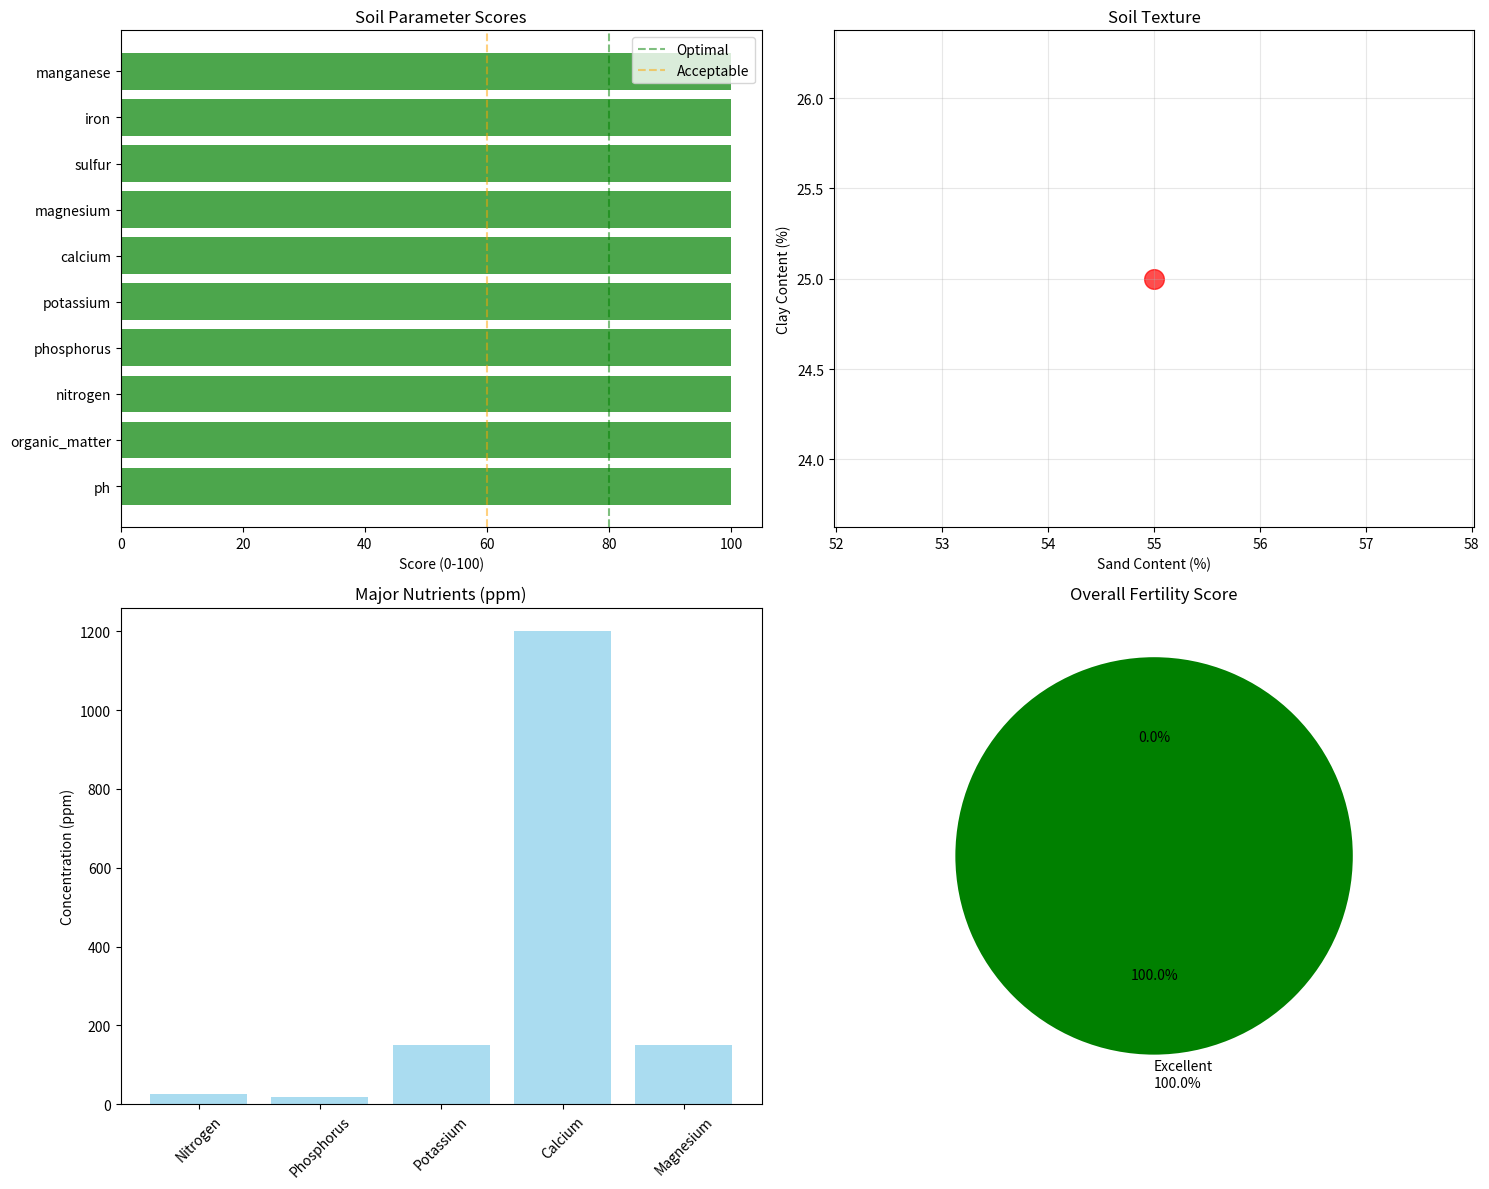

The matplotlib source for this figure: (Note: this script raises an exception after producing the figure.)
import pandas as pd
import numpy as np
import matplotlib.pyplot as plt
import seaborn as sns
from typing import Dict, List, Tuple, Optional, Any
from dataclasses import dataclass
import warnings
warnings.filterwarnings('ignore')


@dataclass
class SoilParameters:
    ph: float
    organic_matter: float  # %
    nitrogen: float        # ppm
    phosphorus: float      # ppm
    potassium: float       # ppm
    calcium: float         # ppm
    magnesium: float       # ppm
    sulfur: float          # ppm
    iron: float           # ppm
    manganese: float      # ppm
    zinc: float           # ppm
    copper: float         # ppm
    boron: float          # ppm
    clay_content: float   # %
    sand_content: float   # %
    silt_content: float   # %
    bulk_density: float   # g/cm³
    water_holding_capacity: float  # %
    cation_exchange_capacity: float  # meq/100g


class SoilQualityAnalyzer:
    def __init__(self):
        self.optimal_ranges = self._define_optimal_ranges()
        self.crop_requirements = self._define_crop_requirements()
        self.soil_types = self._define_soil_types()
    
    def _define_optimal_ranges(self) -> Dict[str, Tuple[float, float]]:
        return {
            'ph': (6.0, 7.5),  # Slightly acidic to neutral
            'organic_matter': (2.0, 5.0),  # %
            'nitrogen': (20, 40),  # ppm
            'phosphorus': (15, 30),  # ppm
            'potassium': (100, 200),  # ppm
            'calcium': (1000, 3000),  # ppm
            'magnesium': (100, 300),  # ppm
            'sulfur': (10, 20),  # ppm
            'iron': (10, 50),  # ppm
            'manganese': (5, 25),  # ppm
            'zinc': (1, 5),  # ppm
            'copper': (0.5, 2.0),  # ppm
            'boron': (0.5, 2.0),  # ppm
            'clay_content': (20, 40),  # %
            'sand_content': (40, 70),  # %
            'silt_content': (20, 40),  # %
            'bulk_density': (1.0, 1.4),  # g/cm³
            'water_holding_capacity': (15, 25),  # %
            'cation_exchange_capacity': (10, 25)  # meq/100g
        }
    
    def _define_crop_requirements(self) -> Dict[str, Dict[str, Tuple[float, float]]]:
        return {
            'maize': {
                'ph': (6.0, 7.5),
                'organic_matter': (2.0, 4.0),
                'nitrogen': (25, 50),
                'phosphorus': (15, 30),
                'potassium': (120, 200)
            },
            'rice': {
                'ph': (5.5, 7.0),
                'organic_matter': (2.0, 5.0),
                'nitrogen': (20, 40),
                'phosphorus': (10, 25),
                'potassium': (80, 150)
            },
            'wheat': {
                'ph': (6.0, 7.5),
                'organic_matter': (2.0, 4.0),
                'nitrogen': (25, 45),
                'phosphorus': (15, 30),
                'potassium': (100, 180)
            },
            'sorghum': {
                'ph': (6.0, 7.5),
                'organic_matter': (1.5, 3.5),
                'nitrogen': (20, 40),
                'phosphorus': (12, 25),
                'potassium': (100, 200)
            },
            'cassava': {
                'ph': (5.5, 7.0),
                'organic_matter': (2.0, 4.0),
                'nitrogen': (15, 35),
                'phosphorus': (10, 20),
                'potassium': (80, 150)
            },
            'yam': {
                'ph': (5.5, 7.0),
                'organic_matter': (2.5, 5.0),
                'nitrogen': (20, 40),
                'phosphorus': (12, 25),
                'potassium': (100, 200)
            }
        }
    
    def _define_soil_types(self) -> Dict[str, Dict[str, Tuple[float, float]]]:
        return {
            'clay': {'clay_content': (40, 100), 'sand_content': (0, 45), 'silt_content': (0, 40)},
            'clay_loam': {'clay_content': (27, 40), 'sand_content': (20, 45), 'silt_content': (15, 52)},
            'silty_clay': {'clay_content': (40, 60), 'sand_content': (0, 20), 'silt_content': (40, 60)},
            'silty_clay_loam': {'clay_content': (27, 40), 'sand_content': (0, 20), 'silt_content': (40, 73)},
            'sandy_clay': {'clay_content': (35, 55), 'sand_content': (45, 65), 'silt_content': (0, 20)},
            'sandy_clay_loam': {'clay_content': (20, 35), 'sand_content': (45, 80), 'silt_content': (0, 28)},
            'sandy_loam': {'clay_content': (7, 20), 'sand_content': (43, 85), 'silt_content': (0, 50)},
            'loam': {'clay_content': (7, 27), 'sand_content': (23, 52), 'silt_content': (28, 50)},
            'silt_loam': {'clay_content': (0, 27), 'sand_content': (0, 50), 'silt_content': (50, 88)},
            'silt': {'clay_content': (0, 12), 'sand_content': (0, 20), 'silt_content': (80, 100)},
            'loamy_sand': {'clay_content': (0, 15), 'sand_content': (70, 91), 'silt_content': (0, 30)},
            'sand': {'clay_content': (0, 10), 'sand_content': (85, 100), 'silt_content': (0, 15)}
        }
    
    def analyze_soil_parameters(self, soil: SoilParameters) -> Dict[str, Dict[str, Any]]:

        analysis = {}
        
        for param, value in soil.__dict__.items():
            if param in self.optimal_ranges:
                optimal_min, optimal_max = self.optimal_ranges[param]
                
                if optimal_min <= value <= optimal_max:
                    status = "Optimal"
                    score = 100
                elif value < optimal_min:
                    status = "Low"
                    score = max(0, (value / optimal_min) * 100)
                else:
                    status = "High"
                    score = max(0, 100 - ((value - optimal_max) / optimal_max) * 100)
                
                analysis[param] = {
                    'value': value,
                    'optimal_range': (optimal_min, optimal_max),
                    'status': status,
                    'score': round(score, 2),
                    'recommendation': self._get_parameter_recommendation(param, value, optimal_min, optimal_max)
                }
        
        return analysis
    
    def _get_parameter_recommendation(self, param: str, value: float, 
                                    optimal_min: float, optimal_max: float) -> str:

        recommendations = {
            'ph': {
                'low': "Apply lime to raise pH. Recommended: 2-4 tons/acre of agricultural lime.",
                'high': "Apply sulfur or acidifying fertilizers to lower pH."
            },
            'organic_matter': {
                'low': "Add compost, manure, or cover crops. Target: 2-3% organic matter.",
                'high': "Current levels are excellent. Maintain with regular organic additions."
            },
            'nitrogen': {
                'low': "Apply nitrogen fertilizer. Consider split applications during growing season.",
                'high': "Reduce nitrogen applications. Current levels may cause excessive growth."
            },
            'phosphorus': {
                'low': "Apply phosphorus fertilizer or rock phosphate. Incorporate into soil.",
                'high': "Phosphorus levels are adequate. Avoid additional P applications."
            },
            'potassium': {
                'low': "Apply potassium fertilizer (K₂O). Consider potash or wood ash.",
                'high': "Potassium levels are sufficient. Monitor for luxury consumption."
            }
        }
        
        if param in recommendations:
            if value < optimal_min:
                return recommendations[param]['low']
            elif value > optimal_max:
                return recommendations[param]['high']
        
        return "Levels are within optimal range. Continue current management practices."
    
    def calculate_soil_fertility_score(self, soil: SoilParameters) -> Dict[str, Any]:
        """
        Calculate overall soil fertility score.
        
        Args:
            soil: SoilParameters object
            
        Returns:
            Dictionary with fertility score and analysis
        """
        analysis = self.analyze_soil_parameters(soil)
        
        # Weight different parameters
        weights = {
            'ph': 0.15,
            'organic_matter': 0.20,
            'nitrogen': 0.15,
            'phosphorus': 0.15,
            'potassium': 0.10,
            'calcium': 0.05,
            'magnesium': 0.05,
            'clay_content': 0.05,
            'sand_content': 0.05,
            'silt_content': 0.05
        }
        
        weighted_score = 0
        total_weight = 0
        
        for param, data in analysis.items():
            if param in weights:
                weighted_score += data['score'] * weights[param]
                total_weight += weights[param]
        
        overall_score = weighted_score / total_weight if total_weight > 0 else 0
        
        # Determine fertility level
        if overall_score >= 80:
            fertility_level = "Excellent"
        elif overall_score >= 60:
            fertility_level = "Good"
        elif overall_score >= 40:
            fertility_level = "Fair"
        else:
            fertility_level = "Poor"
        
        return {
            'overall_score': round(overall_score, 2),
            'fertility_level': fertility_level,
            'parameter_analysis': analysis,
            'recommendations': self._get_overall_recommendations(analysis, overall_score)
        }
    
    def _get_overall_recommendations(self, analysis: Dict, overall_score: float) -> List[str]:
        recommendations = []
        
        if overall_score < 40:
            recommendations.append("CRITICAL: Soil fertility is very low. Immediate soil improvement needed.")
            recommendations.append("Priority actions: Add organic matter, correct pH, apply balanced fertilizers.")
        elif overall_score < 60:
            recommendations.append("MODERATE: Soil fertility needs improvement for optimal crop production.")
            recommendations.append("Focus on: Organic matter addition, nutrient balancing, pH correction.")
        elif overall_score < 80:
            recommendations.append("GOOD: Soil fertility is acceptable but can be improved.")
            recommendations.append("Maintain current practices and address specific nutrient deficiencies.")
        else:
            recommendations.append("EXCELLENT: Soil fertility is optimal for crop production.")
            recommendations.append("Continue current management practices to maintain soil health.")
        
        # Add specific recommendations for low-scoring parameters
        low_params = [param for param, data in analysis.items() if data['score'] < 60]
        if low_params:
            recommendations.append(f"Priority nutrients to address: {', '.join(low_params)}")
        
        return recommendations
    
    def classify_soil_type(self, soil: SoilParameters) -> str:
        """
        Classify soil type based on texture analysis.
        
        Args:
            soil: SoilParameters object
            
        Returns:
            Soil type classification
        """
        clay = soil.clay_content
        sand = soil.sand_content
        silt = soil.silt_content
        
        # Normalize percentages (should sum to 100)
        total = clay + sand + silt
        if total > 0:
            clay = (clay / total) * 100
            sand = (sand / total) * 100
            silt = (silt / total) * 100
        
        # Check against soil type definitions
        for soil_type, ranges in self.soil_types.items():
            clay_range = ranges['clay_content']
            sand_range = ranges['sand_content']
            silt_range = ranges['silt_content']
            
            if (clay_range[0] <= clay <= clay_range[1] and
                sand_range[0] <= sand <= sand_range[1] and
                silt_range[0] <= silt <= silt_range[1]):
                return soil_type
        
        return "Unknown"
    
    def assess_crop_suitability(self, soil: SoilParameters, crop: str) -> Dict[str, Any]:
        """
        Assess soil suitability for specific crops.
        
        Args:
            soil: SoilParameters object
            crop: Crop name (maize, rice, wheat, etc.)
            
        Returns:
            Dictionary with crop suitability assessment
        """
        if crop not in self.crop_requirements:
            return {"error": f"Crop '{crop}' not in database"}
        
        requirements = self.crop_requirements[crop]
        soil_analysis = self.analyze_soil_parameters(soil)
        
        suitability_scores = []
        limiting_factors = []
        
        for param, (min_req, max_req) in requirements.items():
            if param in soil_analysis:
                soil_value = soil_analysis[param]['value']
                
                if min_req <= soil_value <= max_req:
                    score = 100
                elif soil_value < min_req:
                    score = (soil_value / min_req) * 100
                    limiting_factors.append(f"{param} too low ({soil_value:.1f} < {min_req:.1f})")
                else:
                    score = max(0, 100 - ((soil_value - max_req) / max_req) * 100)
                    limiting_factors.append(f"{param} too high ({soil_value:.1f} > {max_req:.1f})")
                
                suitability_scores.append(score)
        
        overall_suitability = np.mean(suitability_scores) if suitability_scores else 0
        
        # Determine suitability level
        if overall_suitability >= 80:
            suitability_level = "Highly Suitable"
        elif overall_suitability >= 60:
            suitability_level = "Moderately Suitable"
        elif overall_suitability >= 40:
            suitability_level = "Marginally Suitable"
        else:
            suitability_level = "Unsuitable"
        
        return {
            'crop': crop,
            'suitability_score': round(overall_suitability, 2),
            'suitability_level': suitability_level,
            'limiting_factors': limiting_factors,
            'recommendations': self._get_crop_specific_recommendations(crop, limiting_factors)
        }
    
    def _get_crop_specific_recommendations(self, crop: str, limiting_factors: List[str]) -> List[str]:
        recommendations = []
        
        crop_recs = {
            'maize': "For maize: Ensure adequate N and P, maintain good drainage, use crop rotation.",
            'rice': "For rice: Maintain slightly acidic pH, ensure good water management, add organic matter.",
            'wheat': "For wheat: Focus on N and P nutrition, maintain neutral pH, ensure good soil structure.",
            'sorghum': "For sorghum: Drought-tolerant crop, ensure good drainage, moderate fertility needs.",
            'cassava': "For cassava: Tolerant of low fertility, ensure good drainage, avoid waterlogging.",
            'yam': "For yam: Requires well-drained soil, high organic matter, good soil structure."
        }
        
        if crop in crop_recs:
            recommendations.append(crop_recs[crop])
        
        if limiting_factors:
            recommendations.append("Address limiting factors: " + ", ".join(limiting_factors[:3]))
        
        return recommendations
    
    def create_soil_report(self, soil: SoilParameters, crops: Optional[List[str]] = None) -> str:
        """
        Create a comprehensive soil analysis report.
        
        Args:
            soil: SoilParameters object
            crops: List of crops to assess suitability for
            
        Returns:
            Formatted soil analysis report
        """
        if crops is None:
            crops = ['maize', 'rice', 'wheat', 'sorghum']
        
        # Get soil type
        soil_type = self.classify_soil_type(soil)
        
        # Get fertility analysis
        fertility_analysis = self.calculate_soil_fertility_score(soil)
        
        # Get crop suitability assessments
        crop_assessments = {}
        for crop in crops:
            crop_assessments[crop] = self.assess_crop_suitability(soil, crop)
        
        # Create report
        report = f"""
SOIL ANALYSIS REPORT
{'='*50}

SOIL CHARACTERISTICS:
   Soil Type: {soil_type}
   pH: {soil.ph:.2f}
   Organic Matter: {soil.organic_matter:.1f}%
   Clay: {soil.clay_content:.1f}%, Sand: {soil.sand_content:.1f}%, Silt: {soil.silt_content:.1f}%

FERTILITY ASSESSMENT:
   Overall Score: {fertility_analysis['overall_score']}/100
   Fertility Level: {fertility_analysis['fertility_level']}

RECOMMENDATIONS:
"""
        
        for rec in fertility_analysis['recommendations']:
            report += f"   {rec}\n"
        
        report += f"\nCROP SUITABILITY ANALYSIS:\n"
        for crop, assessment in crop_assessments.items():
            report += f"\n   {crop.upper()}: {assessment['suitability_level']} ({assessment['suitability_score']:.1f}/100)\n"
            if assessment['limiting_factors']:
                report += f"      Limiting factors: {', '.join(assessment['limiting_factors'][:2])}\n"
        
        report += f"\n{'='*50}\n"
        report += f"Report generated on: {pd.Timestamp.now().strftime('%Y-%m-%d %H:%M:%S')}\n"
        
        return report
    
    def plot_soil_analysis(self, soil: SoilParameters, save_path: Optional[str] = None):
        """
        Create visualizations for soil analysis.
        
        Args:
            soil: SoilParameters object
            save_path: Path to save the plot
        """
        analysis = self.analyze_soil_parameters(soil)
        
        # Create subplots
        fig, axes = plt.subplots(2, 2, figsize=(15, 12))
        
        # Parameter scores
        params = list(analysis.keys())[:10]  # Top 10 parameters
        scores = [analysis[param]['score'] for param in params]
        colors = ['green' if score >= 80 else 'orange' if score >= 60 else 'red' for score in scores]
        
        axes[0, 0].barh(params, scores, color=colors, alpha=0.7)
        axes[0, 0].set_title('Soil Parameter Scores')
        axes[0, 0].set_xlabel('Score (0-100)')
        axes[0, 0].axvline(x=80, color='green', linestyle='--', alpha=0.5, label='Optimal')
        axes[0, 0].axvline(x=60, color='orange', linestyle='--', alpha=0.5, label='Acceptable')
        axes[0, 0].legend()
        
        # Soil texture triangle (simplified)
        clay = soil.clay_content
        sand = soil.sand_content
        silt = soil.silt_content
        
        axes[0, 1].scatter(sand, clay, s=200, c='red', alpha=0.7)
        axes[0, 1].set_xlabel('Sand Content (%)')
        axes[0, 1].set_ylabel('Clay Content (%)')
        axes[0, 1].set_title('Soil Texture')
        axes[0, 1].grid(True, alpha=0.3)
        
        # Nutrient levels
        nutrients = ['nitrogen', 'phosphorus', 'potassium', 'calcium', 'magnesium']
        nutrient_values = [getattr(soil, nutrient) for nutrient in nutrients if hasattr(soil, nutrient)]
        nutrient_labels = [nutrient.title() for nutrient in nutrients if hasattr(soil, nutrient)]
        
        if nutrient_values:
            axes[1, 0].bar(nutrient_labels, nutrient_values, color='skyblue', alpha=0.7)
            axes[1, 0].set_title('Major Nutrients (ppm)')
            axes[1, 0].set_ylabel('Concentration (ppm)')
            axes[1, 0].tick_params(axis='x', rotation=45)
        
        # Overall fertility score
        fertility = self.calculate_soil_fertility_score(soil)
        score = fertility['overall_score']
        level = fertility['fertility_level']
        
        colors_fertility = {'Excellent': 'green', 'Good': 'lightgreen', 'Fair': 'orange', 'Poor': 'red'}
        axes[1, 1].pie([score, 100-score], labels=[f'{level}\n{score}%', ''], 
                      colors=[colors_fertility.get(level, 'gray'), 'lightgray'],
                      autopct='%1.1f%%', startangle=90)
        axes[1, 1].set_title('Overall Fertility Score')
        
        plt.tight_layout()
        
        if save_path:
            plt.savefig(save_path, dpi=300, bbox_inches='tight')
            print(f"Soil analysis plot saved to {save_path}")
        
        plt.show()


def create_sample_soil_data() -> SoilParameters:
    """Create sample soil data for testing."""
    return SoilParameters(
        ph=6.2,
        organic_matter=2.5,
        nitrogen=25.0,
        phosphorus=18.0,
        potassium=150.0,
        calcium=1200.0,
        magnesium=150.0,
        sulfur=12.0,
        iron=25.0,
        manganese=12.0,
        zinc=2.0,
        copper=1.0,
        boron=0.8,
        clay_content=25.0,
        sand_content=55.0,
        silt_content=20.0,
        bulk_density=1.2,
        water_holding_capacity=18.0,
        cation_exchange_capacity=15.0
    )


if __name__ == "__main__":
    # Create sample soil data
    soil = create_sample_soil_data()
    
    # Initialize analyzer
    analyzer = SoilQualityAnalyzer()
    
    # Perform analysis
    print("Soil Quality Analysis Demo")
    print("="*50)
    
    # Generate report
    report = analyzer.create_soil_report(soil, ['maize', 'rice', 'wheat', 'sorghum'])
    print(report)
    
    # Create visualizations
    analyzer.plot_soil_analysis(soil, "Data/soil_analysis.png")
    
    print("Soil analysis completed successfully!")
